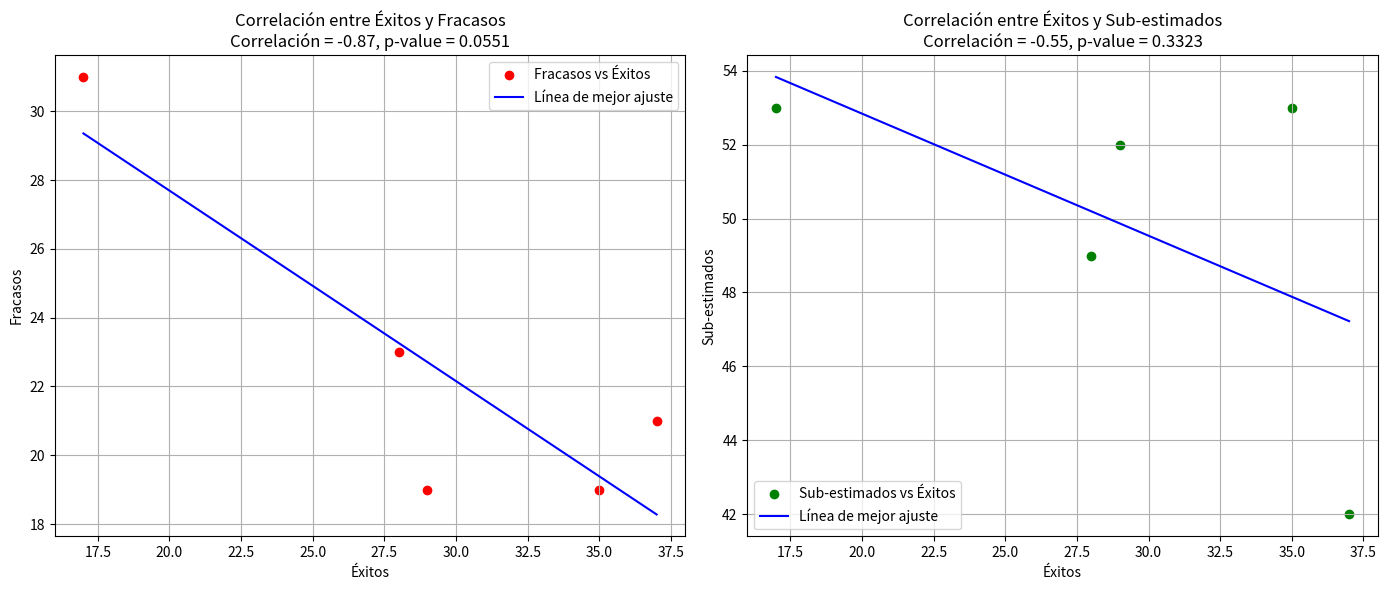

Recreate this plot in Python.
import numpy as np
import matplotlib.pyplot as plt
from scipy.stats import pearsonr

# Datos en formato de lista
data2 = [
    [1995, 17, 31, 53],
    [2000, 28, 23, 49],
    [2005, 35, 19, 53],
    [2010, 37, 21, 42],
    [2015, 29, 19, 52]
]

# Convertir datos a un array de numpy
data_array2 = np.array(data2)

# Extraer columnas relevantes
years2 = data_array2[:, 0]  # Años
successes = data_array2[:, 1]  # Éxitos
failures = data_array2[:, 2]  # Fracasos
underestimates = data_array2[:, 3]  # Sub-estimados

# Calcular la correlación de Pearson entre éxitos y fracasos
corr_success_fail, p_value_success_fail = pearsonr(successes, failures)

# Calcular la correlación de Pearson entre éxitos y sub-estimados
corr_success_under, p_value_success_under = pearsonr(successes, underestimates)

# Crear gráficos de dispersión (scatter plots) con líneas de mejor ajuste (regresión)
plt.figure(figsize=(14, 6))

# Subgráfico 1: Correlación entre éxitos y fracasos
plt.subplot(1, 2, 1)
plt.scatter(successes, failures, color='red', label='Fracasos vs Éxitos')
plt.plot(np.unique(successes), np.poly1d(np.polyfit(successes, failures, 1))(np.unique(successes)), color='blue', label='Línea de mejor ajuste')
plt.title(f"Correlación entre Éxitos y Fracasos\nCorrelación = {corr_success_fail:.2f}, p-value = {p_value_success_fail:.4f}")
plt.xlabel('Éxitos')
plt.ylabel('Fracasos')
plt.grid(True)
plt.legend()

# Subgráfico 2: Correlación entre éxitos y sub-estimados
plt.subplot(1, 2, 2)
plt.scatter(successes, underestimates, color='green', label='Sub-estimados vs Éxitos')
plt.plot(np.unique(successes), np.poly1d(np.polyfit(successes, underestimates, 1))(np.unique(successes)), color='blue', label='Línea de mejor ajuste')
plt.title(f"Correlación entre Éxitos y Sub-estimados\nCorrelación = {corr_success_under:.2f}, p-value = {p_value_success_under:.4f}")
plt.xlabel('Éxitos')
plt.ylabel('Sub-estimados')
plt.grid(True)
plt.legend()

# Mostrar gráficos
plt.tight_layout()
plt.show()

# Mostrar las hipótesis de correlación
if p_value_success_fail < 0.05:
    print(f"Hipótesis para Éxitos y Fracasos: Existe una correlación significativa entre éxitos y fracasos.")
else:
    print(f"Hipótesis para Éxitos y Fracasos: No existe una correlación significativa entre éxitos y fracasos.")

if p_value_success_under < 0.05:
    print(f"Hipótesis para Éxitos y Sub-estimados: Existe una correlación significativa entre éxitos y sub-estimados.")
else:
    print(f"Hipótesis para Éxitos y Sub-estimados: No existe una correlación significativa entre éxitos y sub-estimados.")
